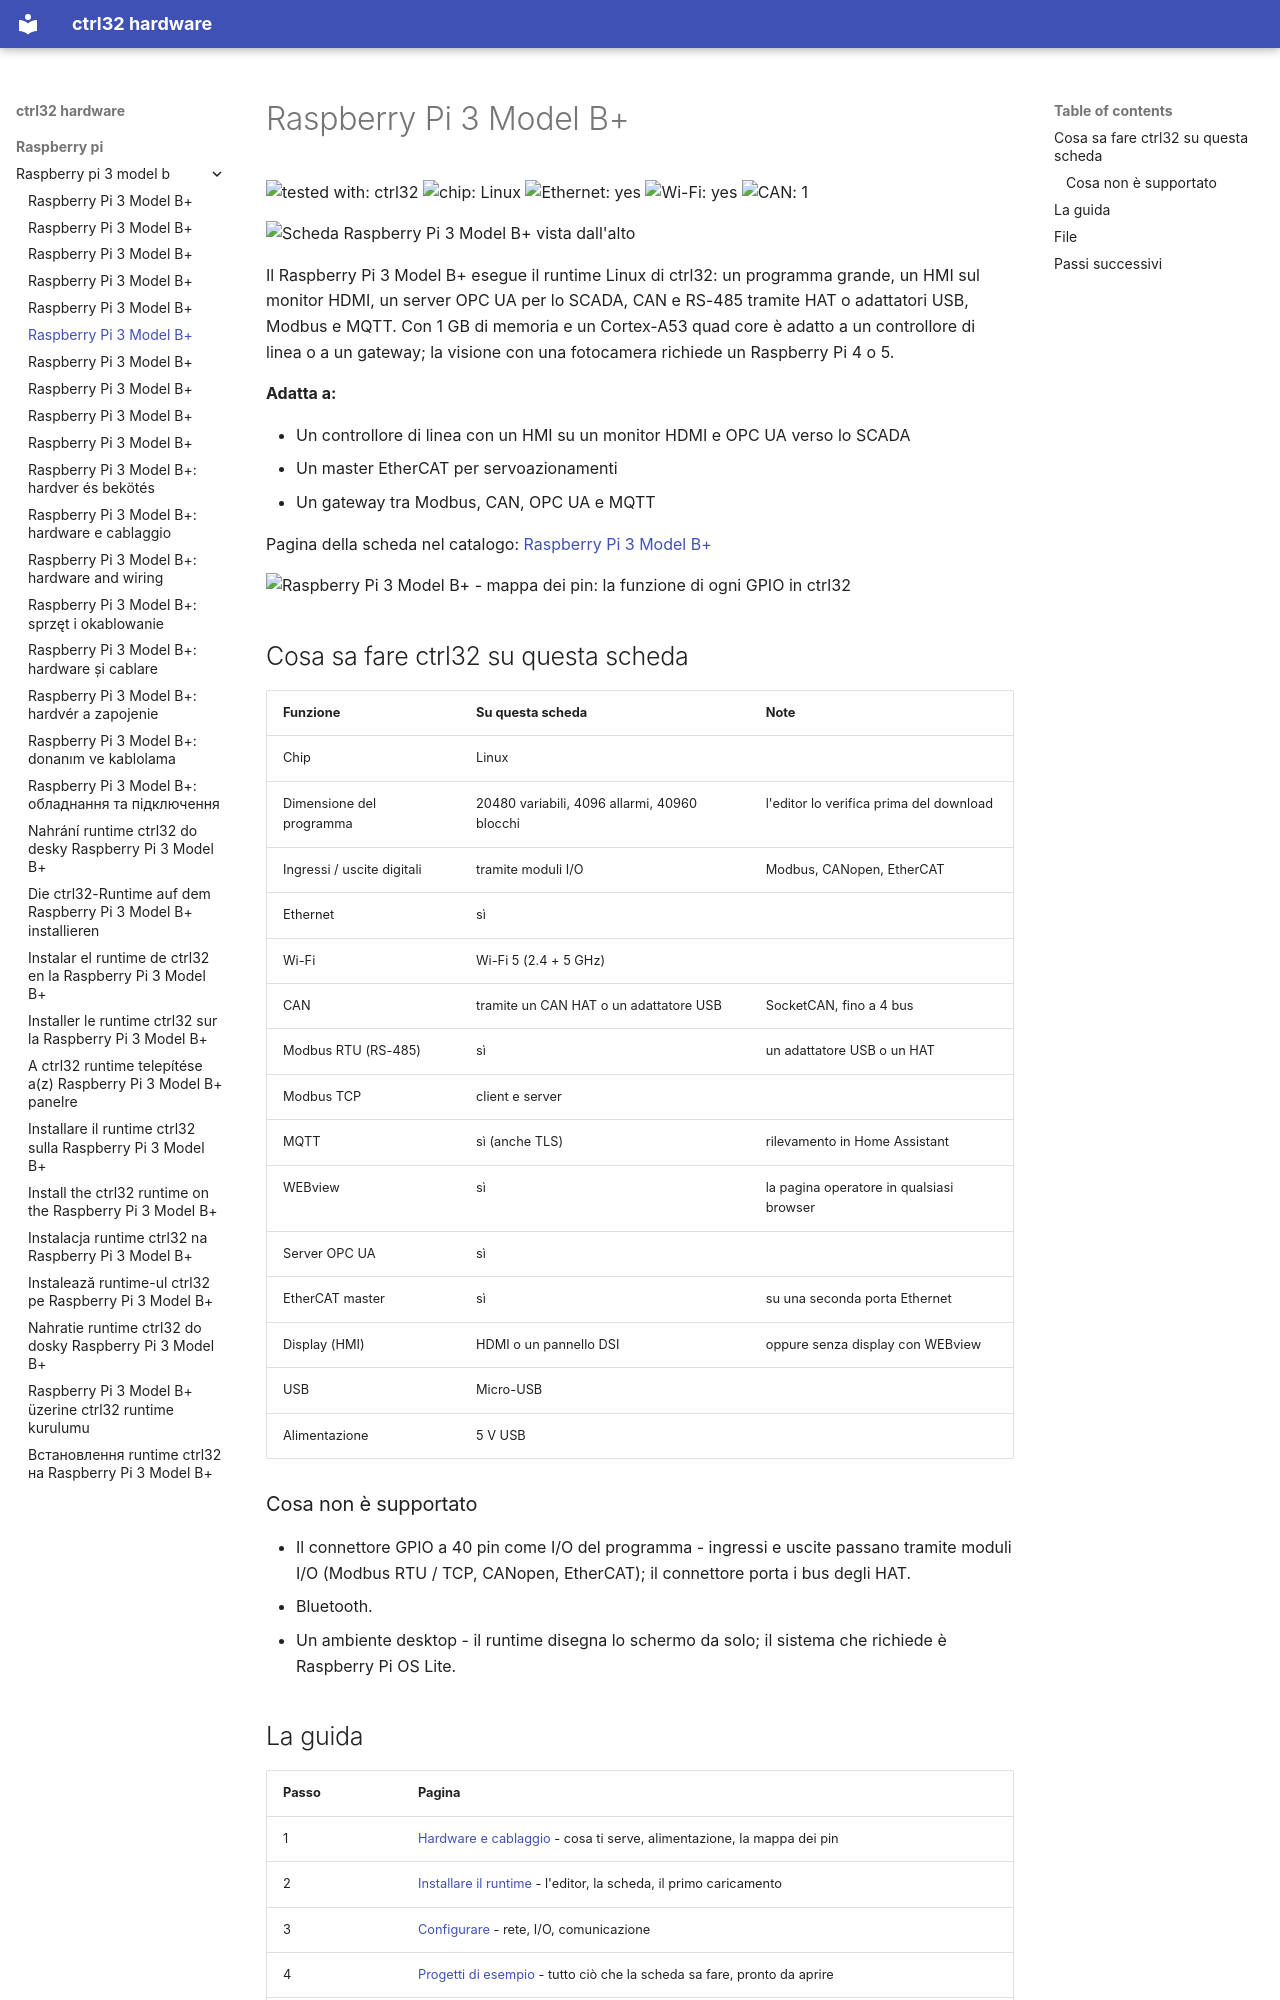

repository: ctrl32/hardware · page: raspberry-pi/raspberry-pi-3-model-b/README.it/index.html · generator: mkdocs

---
title: Raspberry Pi 3 Model B+
slug: raspberry-pi-3-model-b
sidebar_position: 10
hardware: /hardware/boards/raspberry-pi-3-model-b/
image: img/board-01.jpg
image_alt: Scheda Raspberry Pi 3 Model B+ vista dall'alto
tags:
- raspberry-pi
- linux
- hmi
- opc-ua
---

# Raspberry Pi 3 Model B+

![tested with: ctrl32](https://img.shields.io/badge/tested%20with-ctrl32-0ea5e9) ![chip: Linux](https://img.shields.io/badge/chip-Linux-334155) ![Ethernet: yes](https://img.shields.io/badge/Ethernet-yes-16a34a) ![Wi-Fi: yes](https://img.shields.io/badge/Wi--Fi-yes-16a34a) ![CAN: 1](https://img.shields.io/badge/CAN-1-7c3aed)

![Scheda Raspberry Pi 3 Model B+ vista dall'alto](img/board-01.jpg)

Il Raspberry Pi 3 Model B+ esegue il runtime Linux di ctrl32: un programma grande, un HMI sul monitor HDMI, un server OPC UA per lo SCADA, CAN e RS-485 tramite HAT o adattatori USB, Modbus e MQTT. Con 1 GB di memoria e un Cortex-A53 quad core è adatto a un controllore di linea o a un gateway; la visione con una fotocamera richiede un Raspberry Pi 4 o 5.

**Adatta a:**

- Un controllore di linea con un HMI su un monitor HDMI e OPC UA verso lo SCADA
- Un master EtherCAT per servoazionamenti
- Un gateway tra Modbus, CAN, OPC UA e MQTT

Pagina della scheda nel catalogo: [Raspberry Pi 3 Model B+](https://ctrl32.com/hardware/boards/raspberry-pi-3-model-b/)

![Raspberry Pi 3 Model B+ - mappa dei pin: la funzione di ogni GPIO in ctrl32](pinout/pinout.png)

## Cosa sa fare ctrl32 su questa scheda

<!-- capabilities:start -->
| Funzione | Su questa scheda | Note |
|---|---|---|
| Chip | Linux |  |
| Dimensione del programma | 20480 variabili, 4096 allarmi, 40960 blocchi | l'editor lo verifica prima del download |
| Ingressi / uscite digitali | tramite moduli I/O | Modbus, CANopen, EtherCAT |
| Ethernet | sì |  |
| Wi-Fi | Wi-Fi 5 (2.4 + 5 GHz) |  |
| CAN | tramite un CAN HAT o un adattatore USB | SocketCAN, fino a 4 bus |
| Modbus RTU (RS-485) | sì | un adattatore USB o un HAT |
| Modbus TCP | client e server |  |
| MQTT | sì (anche TLS) | rilevamento in Home Assistant |
| WEBview | sì | la pagina operatore in qualsiasi browser |
| Server OPC UA | sì |  |
| EtherCAT master | sì | su una seconda porta Ethernet |
| Display (HMI) | HDMI o un pannello DSI | oppure senza display con WEBview |
| USB | Micro-USB |  |
| Alimentazione | 5 V USB |  |
<!-- capabilities:end -->

### Cosa non è supportato

- Il connettore GPIO a 40 pin come I/O del programma - ingressi e uscite passano tramite moduli I/O (Modbus RTU / TCP, CANopen, EtherCAT); il connettore porta i bus degli HAT.
- Bluetooth.
- Un ambiente desktop - il runtime disegna lo schermo da solo; il sistema che richiede è Raspberry Pi OS Lite.
